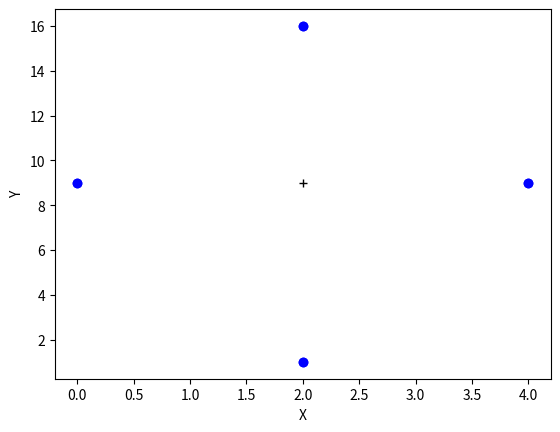

Recreate this plot in Python.
import matplotlib.pyplot as plt





def punto_de_mira(lista_de_coordenadas):
    for coordenadas in lista_de_coordenadas:
        plt.plot ([2, 2, 0, 4], [1, 16, 9, 9],'bo')

        
    
    plt.plot(2, 9, 'k+')
    plt.ylabel('Y')
    plt.xlabel('X')
    plt.show()


if __name__ == '__main__':
    lista_de_coordenadas = [ 0, 1 ]
    punto_de_mira(lista_de_coordenadas)
